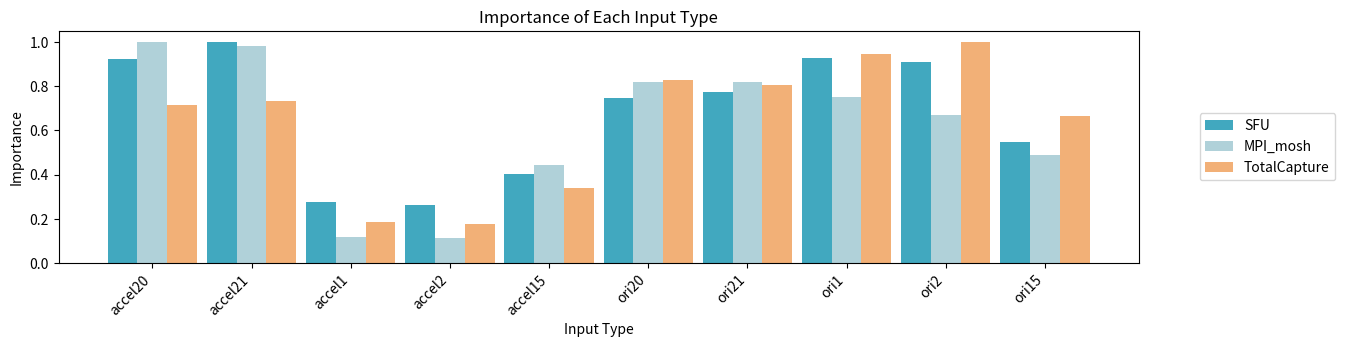

Python code for this plot:
import matplotlib.pyplot as plt
import numpy as np

if __name__ == '__main__':

    x_index = ['accel20', 'accel21', 'accel1', 'accel2', 'accel15', 'ori20', 'ori21', 'ori1', 'ori2', 'ori15']
    y_SFU = np.array(
        [3466239.25,3759434.75,1040048.188,984227.5625,1519907.625,2800704.75,2907593.25,3496457,3428270.5,2050462.375])
    y_mosh = np.array(
        [1477077.5,1453081.75,170578.9375,164529.8594,652094.9375,1210865.25,1209459.625,1108817,989240.125,721768.0625])
    y_Tc = np.array(
        [5589484.5,5696590.5,1462452.625,1389980.75,2636435.25,6441805,6283761.5,7369505.5,7793634,5169858.5])
    fig, ax = plt.subplots(figsize=(16, 4))
    x = np.arange(len(x_index))
    bar_width = 0.3
    bars1 = ax.bar(x - 0.3, y_SFU / max(y_SFU), width=bar_width, label='SFU', color='#41A8BF')
    bars2 = ax.bar(x, y_mosh / max(y_mosh), width=bar_width, label='MPI_mosh', color='#B0D1D9')
    bars3 = ax.bar(x + 0.3, y_Tc / max(y_Tc), width=bar_width, label='TotalCapture', color='#F2B077')
    ax.set_xticks(x)
    ax.set_xticklabels(x_index, rotation=45, ha='right')

    ax.legend(loc='center left', bbox_to_anchor=(1.05, 0.5))

    ax.set_title("Importance of Each Input Type")
    ax.set_xlabel("Input Type")
    ax.set_ylabel("Importance")
    plt.subplots_adjust(right=0.8, bottom=0.3)

    plt.savefig("60I2V_global_captum.pdf", bbox_inches='tight')
